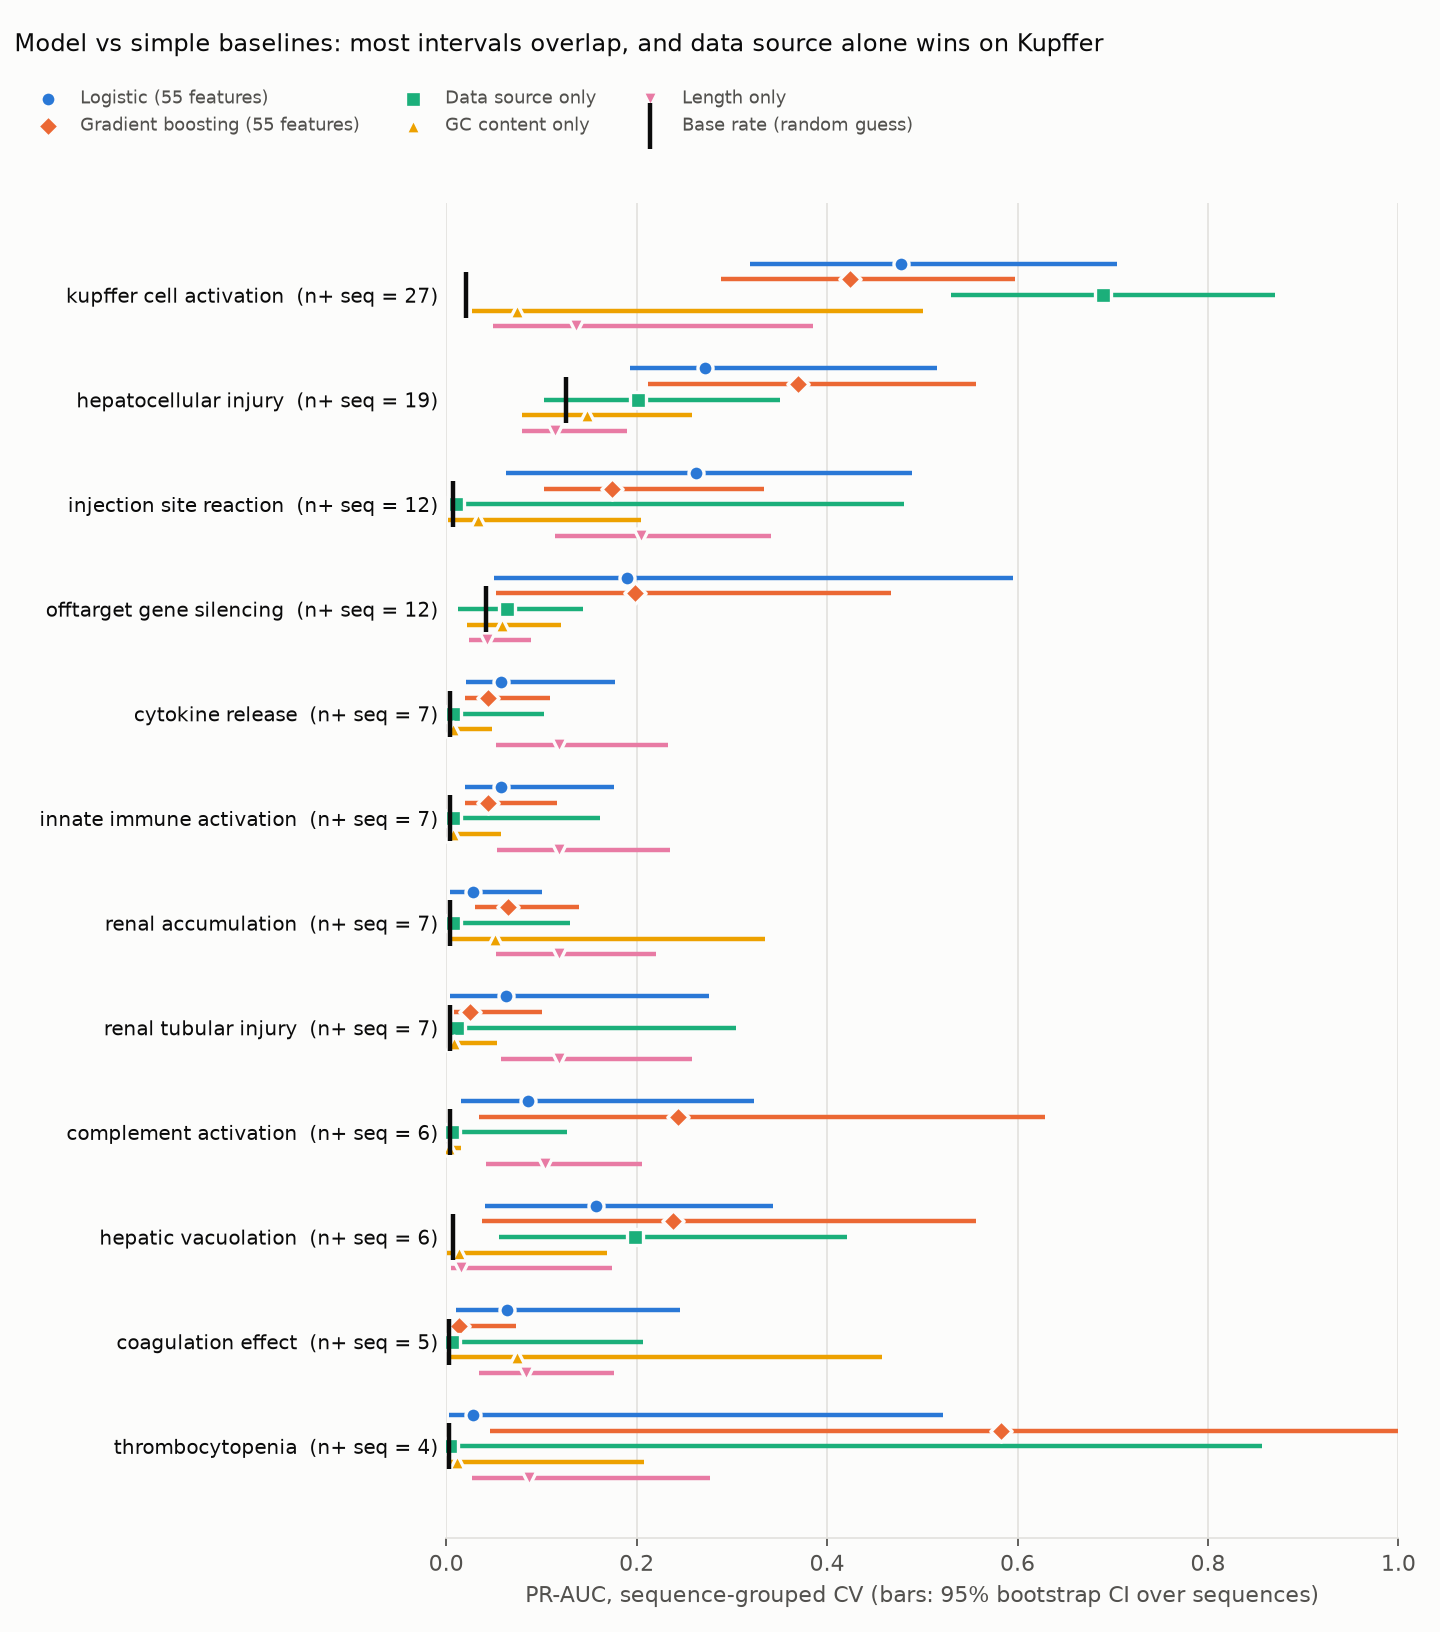

The table this chart was drawn from, first rows:
endpoint, model, pr_auc, ci_low, ci_high, base_rate, positive_sequences
hepatocellular_injury, Logistic (55 features), 0.2723, 0.1927, 0.5154, 0.1258, 19
hepatocellular_injury, Gradient boosting (55 features), 0.3692, 0.2115, 0.5564, 0.1258, 19
hepatocellular_injury, GC content only, 0.1479, 0.0793, 0.2580, 0.1258, 19
hepatocellular_injury, Length only, 0.1144, 0.0793, 0.1902, 0.1258, 19
hepatocellular_injury, Data source only, 0.2012, 0.1025, 0.3508, 0.1258, 19
hepatic_vacuolation, Logistic (55 features), 0.1578, 0.0405, 0.3432, 0.0074, 6
hepatic_vacuolation, Gradient boosting (55 features), 0.2378, 0.0379, 0.5568, 0.0074, 6
hepatic_vacuolation, GC content only, 0.0134, 0.0013, 0.1690, 0.0074, 6
hepatic_vacuolation, Length only, 0.0156, 0.0050, 0.1742, 0.0074, 6
hepatic_vacuolation, Data source only, 0.1984, 0.0556, 0.4205, 0.0074, 6
renal_tubular_injury, Logistic (55 features), 0.0627, 0.0042, 0.2757, 0.0043, 7
renal_tubular_injury, Gradient boosting (55 features), 0.0251, 0.0079, 0.1005, 0.0043, 7
renal_tubular_injury, GC content only, 0.0077, 0.0020, 0.0532, 0.0043, 7
renal_tubular_injury, Length only, 0.1181, 0.0573, 0.2580, 0.0043, 7
renal_tubular_injury, Data source only, 0.0111, 0.0026, 0.3044, 0.0043, 7
renal_accumulation, Logistic (55 features), 0.0277, 0.0035, 0.1008, 0.0043, 7
renal_accumulation, Gradient boosting (55 features), 0.0645, 0.0304, 0.1395, 0.0043, 7
renal_accumulation, GC content only, 0.0516, 0.0014, 0.3345, 0.0043, 7
renal_accumulation, Length only, 0.1183, 0.0519, 0.2205, 0.0043, 7
renal_accumulation, Data source only, 0.0072, 0.0023, 0.1300, 0.0043, 7
thrombocytopenia, Logistic (55 features), 0.0284, 0.0026, 0.5219, 0.0025, 4
thrombocytopenia, Gradient boosting (55 features), 0.5828, 0.0463, 1, 0.0025, 4
thrombocytopenia, GC content only, 0.0117, 0.0012, 0.2077, 0.0025, 4
thrombocytopenia, Length only, 0.0867, 0.0276, 0.2770, 0.0025, 4
thrombocytopenia, Data source only, 0.0037, 0.0008, 0.8566, 0.0025, 4
coagulation_effect, Logistic (55 features), 0.0637, 0.0103, 0.2457, 0.0031, 5
coagulation_effect, Gradient boosting (55 features), 0.0134, 0.0013, 0.0731, 0.0031, 5
coagulation_effect, GC content only, 0.0742, 0.0015, 0.4581, 0.0031, 5
coagulation_effect, Length only, 0.0834, 0.0340, 0.1766, 0.0031, 5
coagulation_effect, Data source only, 0.0064, 0.0016, 0.2065, 0.0031, 5
complement_activation, Logistic (55 features), 0.0863, 0.0158, 0.3237, 0.0037, 6
complement_activation, Gradient boosting (55 features), 0.2430, 0.0341, 0.6293, 0.0037, 6
complement_activation, GC content only, 0.0025, 0.0008, 0.0159, 0.0037, 6
complement_activation, Length only, 0.1041, 0.0413, 0.2061, 0.0037, 6
complement_activation, Data source only, 0.0065, 0.0018, 0.1266, 0.0037, 6
innate_immune_activation, Logistic (55 features), 0.0573, 0.0193, 0.1761, 0.0043, 7
innate_immune_activation, Gradient boosting (55 features), 0.0443, 0.0196, 0.1166, 0.0043, 7
innate_immune_activation, GC content only, 0.0075, 0.0019, 0.0577, 0.0043, 7
innate_immune_activation, Length only, 0.1189, 0.0530, 0.2348, 0.0043, 7
innate_immune_activation, Data source only, 0.0072, 0.0026, 0.1618, 0.0043, 7
cytokine_release, Logistic (55 features), 0.0573, 0.0210, 0.1772, 0.0043, 7
cytokine_release, Gradient boosting (55 features), 0.0443, 0.0195, 0.1094, 0.0043, 7
cytokine_release, GC content only, 0.0075, 0.0020, 0.0480, 0.0043, 7
cytokine_release, Length only, 0.1189, 0.0523, 0.2329, 0.0043, 7
cytokine_release, Data source only, 0.0072, 0.0025, 0.1032, 0.0043, 7
kupffer_cell_activation, Logistic (55 features), 0.4774, 0.3191, 0.7041, 0.0211, 27
kupffer_cell_activation, Gradient boosting (55 features), 0.4237, 0.2881, 0.5975, 0.0211, 27
kupffer_cell_activation, GC content only, 0.0748, 0.0267, 0.5010, 0.0211, 27
kupffer_cell_activation, Length only, 0.1359, 0.0496, 0.3849, 0.0211, 27
kupffer_cell_activation, Data source only, 0.6896, 0.5304, 0.8704, 0.0211, 27
offtarget_gene_silencing, Logistic (55 features), 0.1900, 0.0498, 0.5948, 0.0421, 12
offtarget_gene_silencing, Gradient boosting (55 features), 0.1988, 0.0520, 0.4667, 0.0421, 12
offtarget_gene_silencing, GC content only, 0.0589, 0.0222, 0.1206, 0.0421, 12
offtarget_gene_silencing, Length only, 0.0424, 0.0240, 0.0892, 0.0421, 12
offtarget_gene_silencing, Data source only, 0.0636, 0.0119, 0.1439, 0.0421, 12
injection_site_reaction, Logistic (55 features), 0.2627, 0.0633, 0.4897, 0.0074, 12
injection_site_reaction, Gradient boosting (55 features), 0.1740, 0.1027, 0.3334, 0.0074, 12
injection_site_reaction, GC content only, 0.0329, 0.0024, 0.2043, 0.0074, 12
injection_site_reaction, Length only, 0.2048, 0.1141, 0.3415, 0.0074, 12
injection_site_reaction, Data source only, 0.0107, 0.0042, 0.4807, 0.0074, 12
